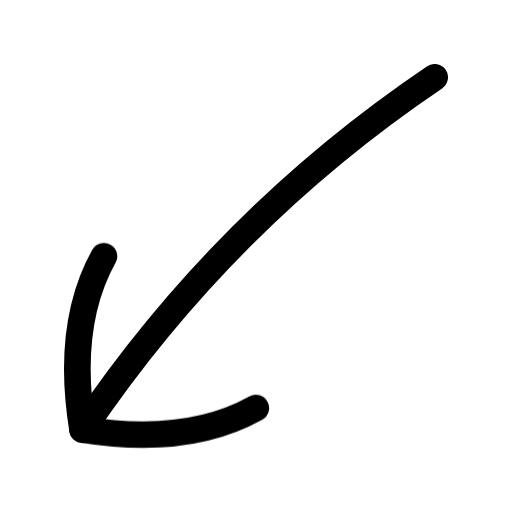
t = 0.00 s
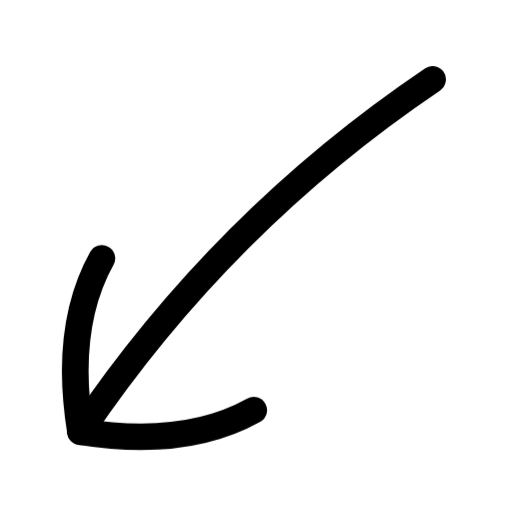
t = 0.15 s
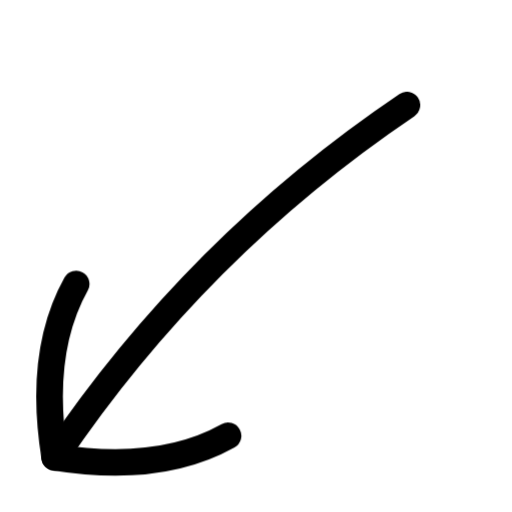
t = 0.45 s
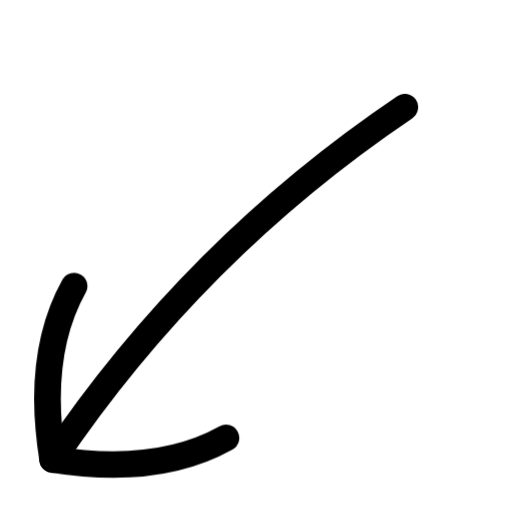
t = 0.60 s
t = 0.75 s: frame unchanged from t = 0.45 s, image omitted
t = 1.05 s: frame unchanged from t = 0.15 s, image omitted

The animated SVG that drew these frames (rendered in a browser with its animation timeline set to each time). Animation: 1 CSS @keyframes rule; one cycle of 1.20 s, repeats indefinitely.

<svg xmlns="http://www.w3.org/2000/svg" width="24" height="24" fill="none" viewBox="0 0 24 24" class="fa-arrow-down-left"><style>.fa-arrow-down-left-0,.fa-arrow-down-left-1{animation:fa-arrow-down-left-m0 1.2s cubic-bezier(.65,0,.35,1) infinite}@keyframes fa-arrow-down-left-m0{50%{transform:translate(-1.4px,1.4px)}}@media (prefers-reduced-motion:reduce){.fa-arrow-down-left *{animation:none!important}}</style><g class="fa-arrow-down-left-0"><path pathLength="1" stroke="currentColor" stroke-linecap="round" stroke-linejoin="round" stroke-width="1.25" d="M84.3749 227.625C77.8046 232.059 72.3023 237.561 67.8682 244.132" transform="translate(-64 -224)"/></g><g class="fa-arrow-down-left-1"><path pathLength="1" stroke="currentColor" stroke-linecap="round" stroke-linejoin="round" stroke-width="1.25" d="M68.8722 236.009C67.6735 238.157 67.3389 240.864 67.8683 244.132C71.1358 244.661 73.8435 244.326 75.9915 243.128" transform="translate(-64 -224)"/></g></svg>
